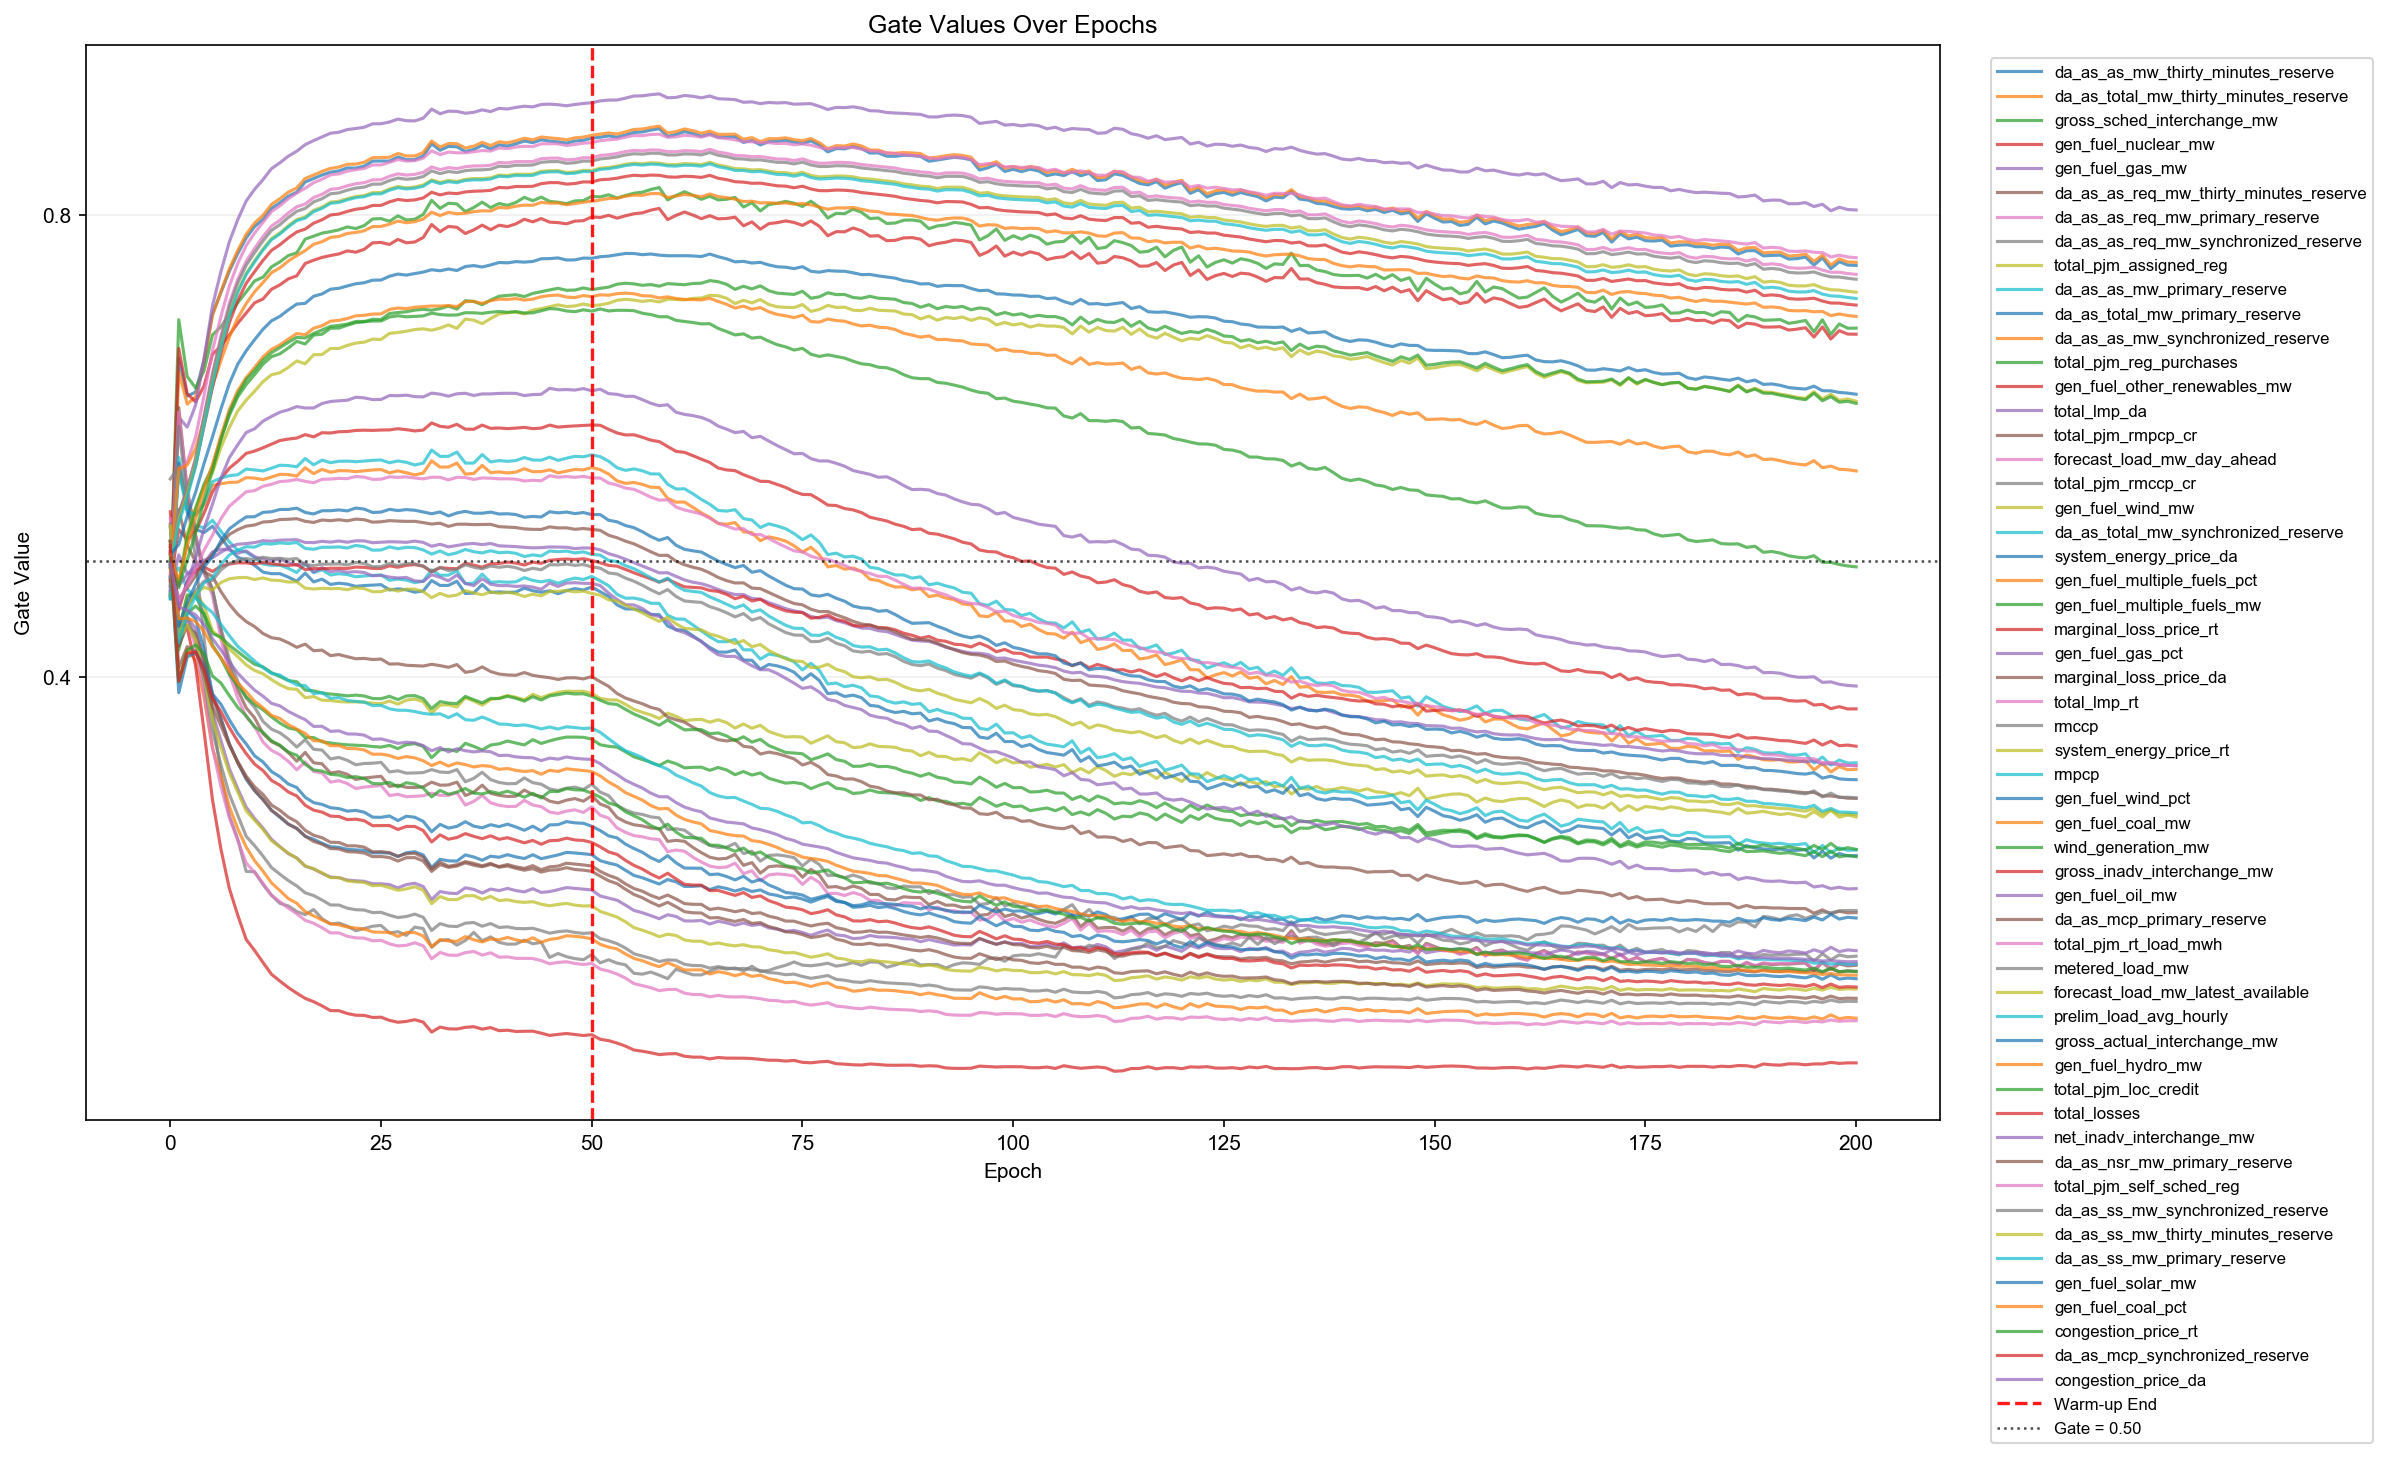

The file beside this chart, header and first rows:
epoch, feature_index, feature, gate
0, 1, da_as_as_mw_thirty_minutes_reserve, 0.4673
0, 2, da_as_total_mw_thirty_minutes_reserve, 0.4694
0, 3, gross_sched_interchange_mw, 0.4714
0, 4, gen_fuel_nuclear_mw, 0.4785
0, 5, gen_fuel_gas_mw, 0.4735
0, 6, da_as_as_req_mw_thirty_minutes_reserve, 0.4784
0, 7, da_as_as_req_mw_primary_reserve, 0.4846
0, 8, da_as_as_req_mw_synchronized_reserve, 0.4847
0, 9, total_pjm_assigned_reg, 0.5168
0, 10, da_as_as_mw_primary_reserve, 0.4693
0, 11, da_as_total_mw_primary_reserve, 0.4707
0, 12, da_as_as_mw_synchronized_reserve, 0.4704
0, 13, total_pjm_reg_purchases, 0.5172
0, 14, gen_fuel_other_renewables_mw, 0.4829
0, 15, total_lmp_da, 0.5308
0, 16, total_pjm_rmpcp_cr, 0.4854
0, 17, forecast_load_mw_day_ahead, 0.4876
0, 18, total_pjm_rmccp_cr, 0.5714
0, 19, gen_fuel_wind_mw, 0.5134
0, 20, da_as_total_mw_synchronized_reserve, 0.468
0, 21, system_energy_price_da, 0.5293
0, 22, gen_fuel_multiple_fuels_pct, 0.5173
0, 23, gen_fuel_multiple_fuels_mw, 0.5118
0, 24, marginal_loss_price_rt, 0.5429
0, 25, gen_fuel_gas_pct, 0.4749
0, 26, marginal_loss_price_da, 0.5177
0, 27, total_lmp_rt, 0.537
0, 28, rmccp, 0.5324
0, 29, system_energy_price_rt, 0.5305
0, 30, rmpcp, 0.4863
0, 31, gen_fuel_wind_pct, 0.5085
0, 32, gen_fuel_coal_mw, 0.4937
0, 33, wind_generation_mw, 0.5114
0, 34, gross_inadv_interchange_mw, 0.4971
0, 35, gen_fuel_oil_mw, 0.507
0, 36, da_as_mcp_primary_reserve, 0.5174
0, 37, total_pjm_rt_load_mwh, 0.4962
0, 38, metered_load_mw, 0.4951
0, 39, forecast_load_mw_latest_available, 0.4973
0, 40, prelim_load_avg_hourly, 0.4963
0, 41, gross_actual_interchange_mw, 0.5058
0, 42, gen_fuel_hydro_mw, 0.5064
0, 43, total_pjm_loc_credit, 0.4941
0, 44, total_losses, 0.5084
0, 45, net_inadv_interchange_mw, 0.4878
0, 46, da_as_nsr_mw_primary_reserve, 0.4968
0, 47, total_pjm_self_sched_reg, 0.4902
0, 48, da_as_ss_mw_synchronized_reserve, 0.5049
0, 49, da_as_ss_mw_thirty_minutes_reserve, 0.5058
0, 50, da_as_ss_mw_primary_reserve, 0.5005
0, 51, gen_fuel_solar_mw, 0.4991
0, 52, gen_fuel_coal_pct, 0.4937
0, 53, congestion_price_rt, 0.5027
0, 54, da_as_mcp_synchronized_reserve, 0.5136
0, 55, congestion_price_da, 0.4976
1, 1, da_as_as_mw_thirty_minutes_reserve, 0.676
1, 2, da_as_total_mw_thirty_minutes_reserve, 0.6645
1, 3, gross_sched_interchange_mw, 0.7095
1, 4, gen_fuel_nuclear_mw, 0.6845
1, 5, gen_fuel_gas_mw, 0.6249
... 10,995 more rows
